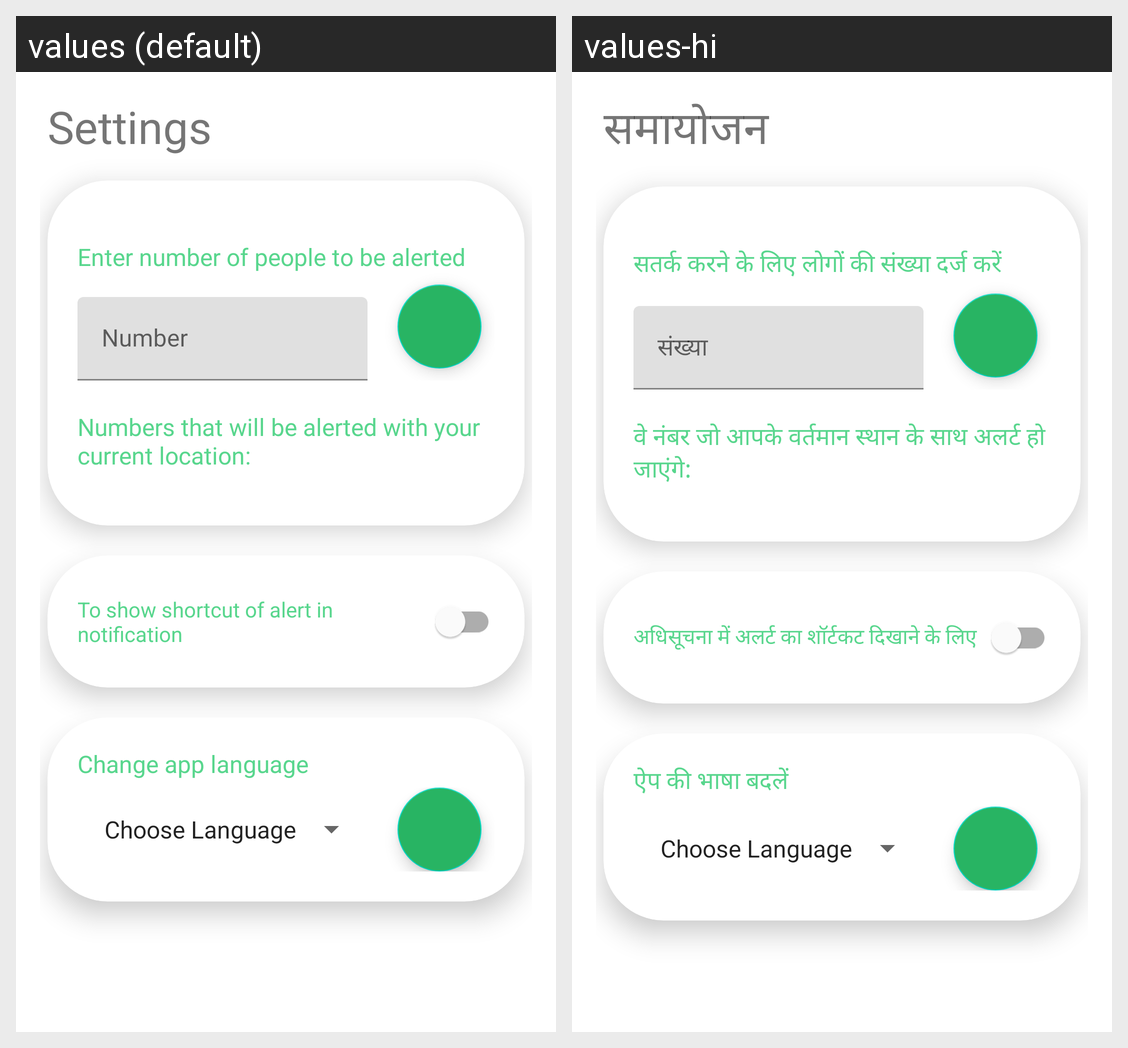

For this localized Android screen grid, give each drawn string resource with its value in every locale shown.
Android screen res/layout/fragment_settings.xml rendered under 2 locales, left to right: values (default), values-hi. Device: Nexus 5 (rendered at 1080×1920; each locale shown at half size, 540×960, under a caption strip naming it); theme Theme.EchoEmergency.
Strings drawn on this screen, with the default value and each locale's value (text and hints the layout hard-codes, and strings that could not be matched under every locale, appear in the picture but are not listed):

settings
  values: Settings
  values-hi: समायोजन

enter_number_of_people_to_be_alerted
  values: Enter number of people to be alerted
  values-hi: सतर्क करने के लिए लोगों की संख्या दर्ज करें

number
  values: Number
  values-hi: संख्या

numbers_that_will_be_alerted_with_your_current_location
  values: Numbers that will be alerted with your current location:
  values-hi: वे नंबर जो आपके वर्तमान स्थान के साथ अलर्ट हो जाएंगे:

to_show_shortcut_of_alert_in_notification
  values: To show shortcut of alert in notification
  values-hi: अधिसूचना में अलर्ट का शॉर्टकट दिखाने के लिए

change_app_language
  values: Change app language
  values-hi: ऐप की भाषा बदलें
